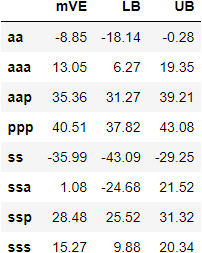

The file beside this chart, header and first rows:
, mVE, LB, UB
aa, -8.85, -18.14, -0.28
aaa, 13.05, 6.27, 19.35
aap, 35.36, 31.27, 39.21
ppp, 40.51, 37.82, 43.08
ss, -35.99, -43.09, -29.25
ssa, 1.08, -24.68, 21.52
ssp, 28.48, 25.52, 31.32
sss, 15.27, 9.88, 20.34
